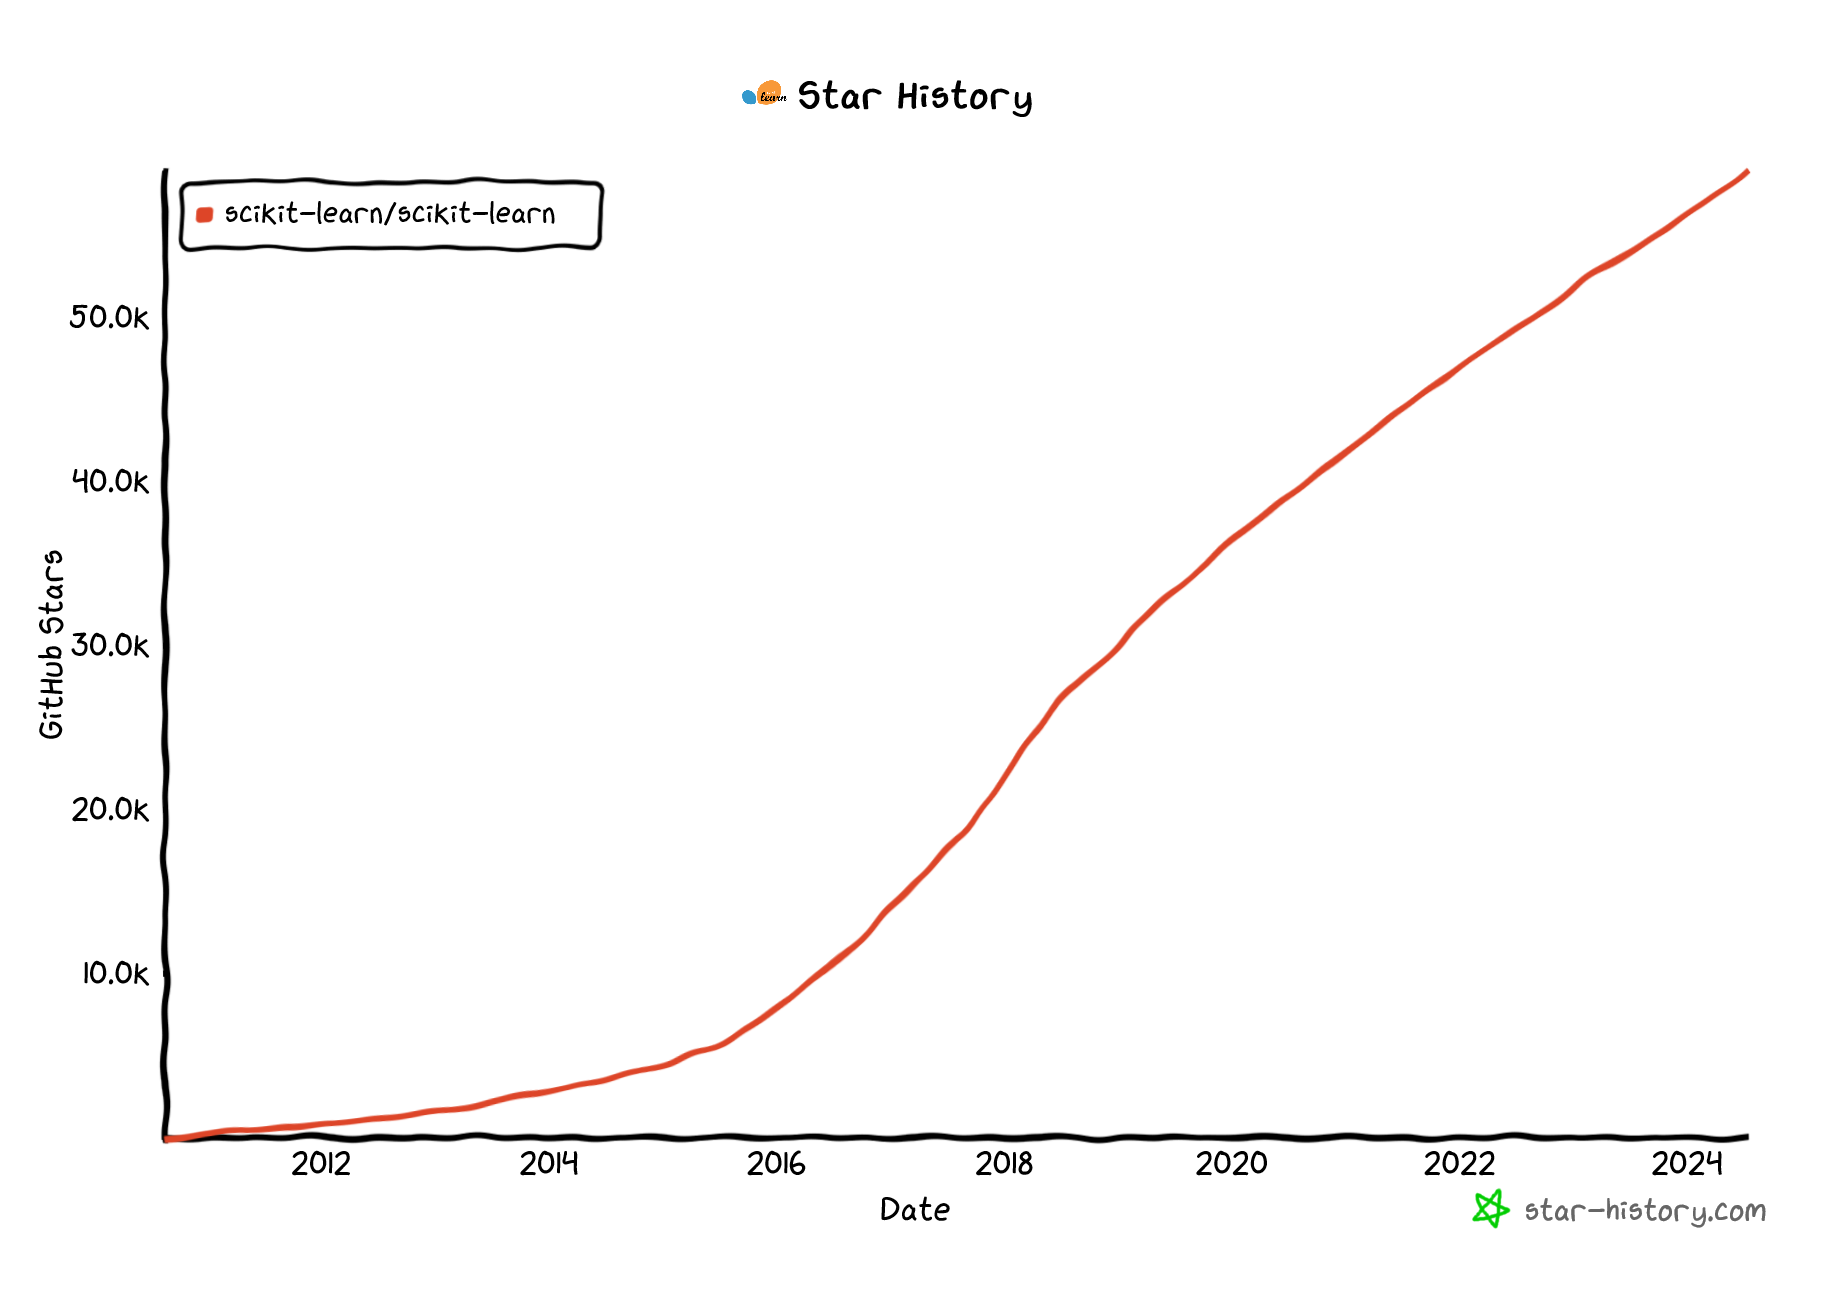

Data behind this chart, as committed beside it:
Repository, Date, Stars
scikit-learn/scikit-learn, Tue Aug 17 2010 13:43:38 GMT+0400 (Москв…, летнее время), 0
scikit-learn/scikit-learn, Fri May 15 2015 04:25:02 GMT+0300 (Москв…, стандартное время), 5280
scikit-learn/scikit-learn, Mon Jan 04 2016 13:20:55 GMT+0300 (Москв…, стандартное время), 7950
scikit-learn/scikit-learn, Fri Jun 24 2016 05:20:42 GMT+0300 (Москв…, стандартное время), 10620
scikit-learn/scikit-learn, Sun Nov 27 2016 18:34:50 GMT+0300 (Москв…, стандартное время), 13290
scikit-learn/scikit-learn, Mon Apr 10 2017 05:14:32 GMT+0300 (Москв…, стандартное время), 15960
scikit-learn/scikit-learn, Mon Aug 21 2017 02:56:01 GMT+0300 (Москв…, стандартное время), 18630
scikit-learn/scikit-learn, Thu Dec 07 2017 17:32:13 GMT+0300 (Москв…, стандартное время), 21270
scikit-learn/scikit-learn, Thu Mar 08 2018 11:22:13 GMT+0300 (Москв…, стандартное время), 23940
scikit-learn/scikit-learn, Fri Jun 29 2018 23:36:37 GMT+0300 (Москв…, стандартное время), 26610
scikit-learn/scikit-learn, Sat Nov 17 2018 01:01:09 GMT+0300 (Москв…, стандартное время), 29280
scikit-learn/scikit-learn, Tue Apr 09 2019 05:22:19 GMT+0300 (Москв…, стандартное время), 31950
scikit-learn/scikit-learn, Sat Sep 07 2019 20:59:01 GMT+0300 (Москв…, стандартное время), 34620
scikit-learn/scikit-learn, Thu Feb 27 2020 19:13:42 GMT+0300 (Москв…, стандартное время), 37290
scikit-learn/scikit-learn, Mon Aug 24 2020 02:10:22 GMT+0300 (Москв…, стандартное время), 39960
scikit-learn/scikit-learn, Fri Jul 19 2024 02:03:15 GMT+0300 (Москв…, стандартное время), 58937
